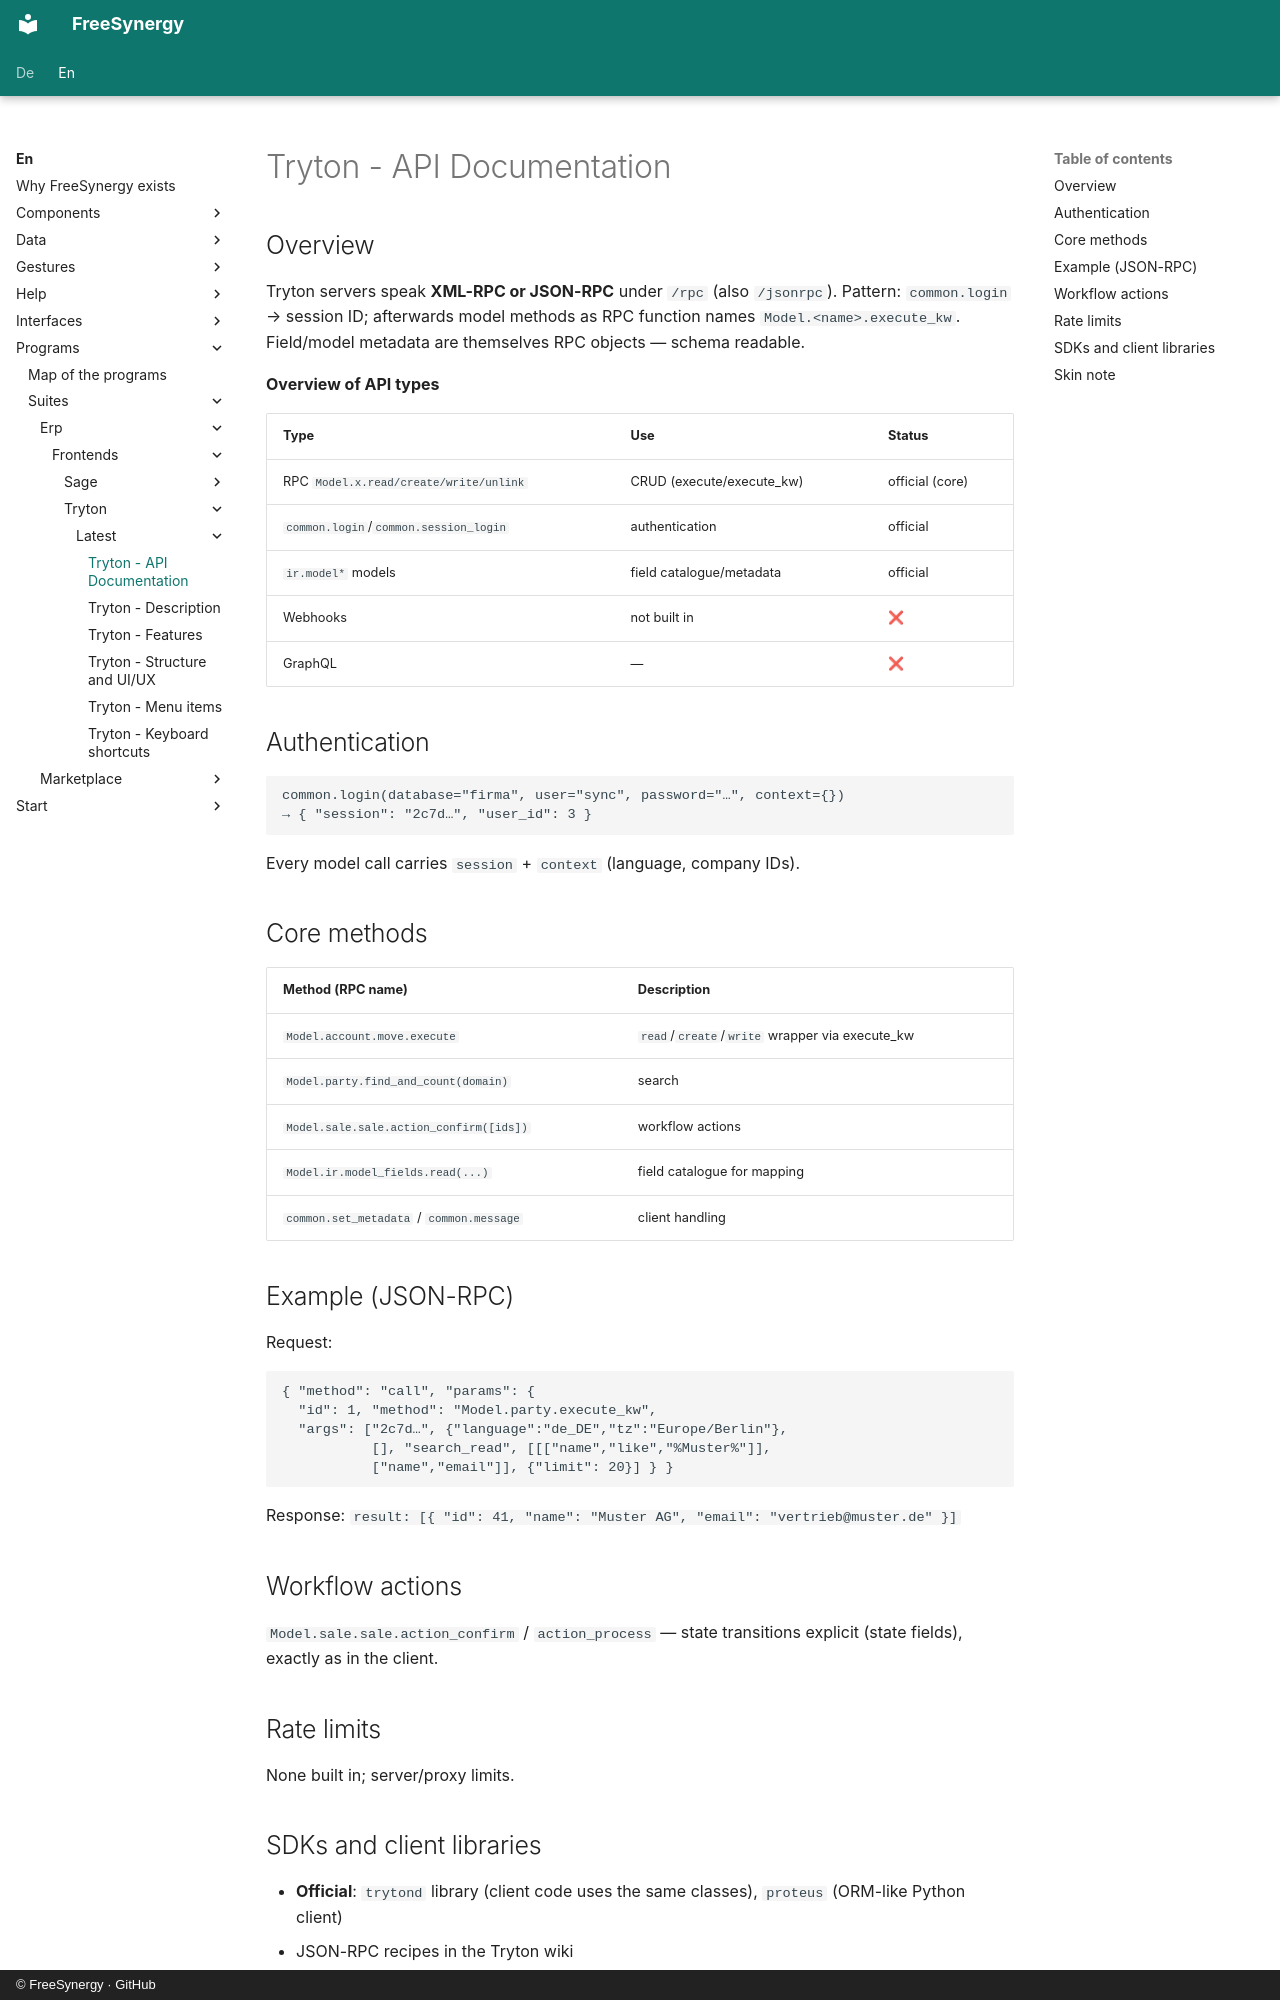

repository: FreeSynergy/fs-documentation · page: en/programs/suites/erp/frontends/tryton/latest/api/index.html · generator: mkdocs · copyright: © FreeSynergy · GitHub

# Tryton - API Documentation

## Overview

Tryton servers speak **XML-RPC or JSON-RPC** under `/rpc` (also `/jsonrpc`). Pattern: `common.login` → session ID; afterwards model methods as RPC function names `Model.<name>.execute_kw`. Field/model metadata are themselves RPC objects — schema readable.

**Overview of API types**

| Type | Use | Status |
|-----|------------|--------|
| RPC `Model.x.read/create/write/unlink` | CRUD (execute/execute_kw) | official (core) |
| `common.login`/`common.session_login` | authentication | official |
| `ir.model*` models | field catalogue/metadata | official |
| Webhooks | not built in | ❌ |
| GraphQL | — | ❌ |

## Authentication

```
common.login(database="firma", user="sync", password="…", context={})
→ { "session": "2c7d…", "user_id": 3 }
```

Every model call carries `session` + `context` (language, company IDs).

## Core methods

| Method (RPC name) | Description |
|--------------------|--------------|
| `Model.account.move.execute` | `read`/`create`/`write` wrapper via execute_kw |
| `Model.party.find_and_count(domain)` | search |
| `Model.sale.sale.action_confirm([ids])` | workflow actions |
| `Model.ir.model_fields.read(...)` | field catalogue for mapping |
| `common.set_metadata` / `common.message` | client handling |

## Example (JSON-RPC)

Request:

```json
{ "method": "call", "params": {
  "id": 1, "method": "Model.party.execute_kw",
  "args": ["2c7d…", {"language":"de_DE","tz":"Europe/Berlin"},
           [], "search_read", [[["name","like","%Muster%"]],
           ["name","email"]], {"limit": 20}] } }
```

Response: `result: [{ "id": 41, "name": "Muster AG", "email": "vertrieb@muster.de" }]`

## Workflow actions

`Model.sale.sale.action_confirm` / `action_process` — state transitions explicit (state fields), exactly as in the client.

## Rate limits

None built in; server/proxy limits.

## SDKs and client libraries

- **Official**: `trytond` library (client code uses the same classes), `proteus` (ORM-like Python client)
- JSON-RPC recipes in the Tryton wiki
